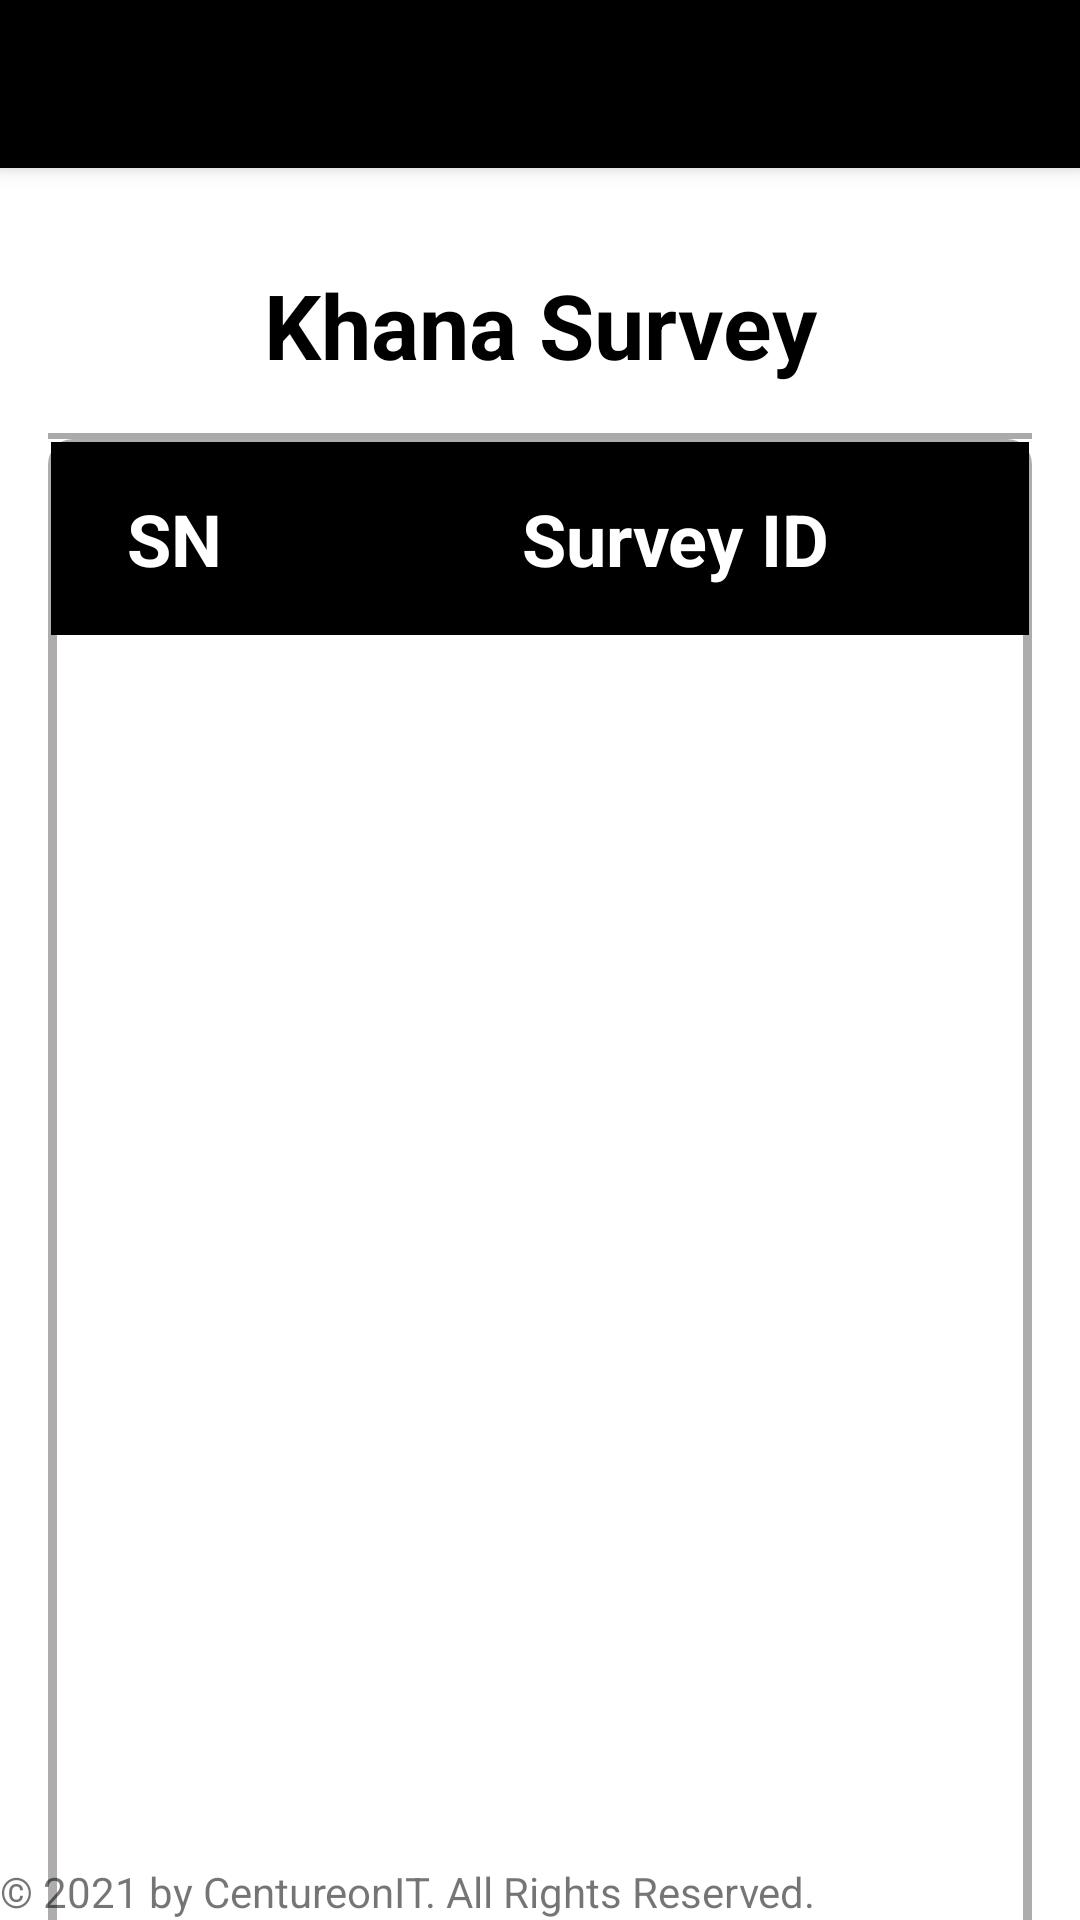

The Android layout XML behind this screen, and the referenced resources:
<!-- AndroidManifest.xml: application theme Theme.Eparishad_B -->
<!-- res/layout/activity_gis.xml -->
<?xml version="1.0" encoding="utf-8"?>
<androidx.constraintlayout.widget.ConstraintLayout xmlns:android="http://schemas.android.com/apk/res/android"
    xmlns:app="http://schemas.android.com/apk/res-auto"
    xmlns:tools="http://schemas.android.com/tools"
    android:layout_width="match_parent"
    android:layout_height="match_parent"
    tools:context=".Activity.GisActivity">


    <androidx.appcompat.widget.Toolbar
        android:id="@+id/toolBar"
        android:layout_width="match_parent"
        android:layout_height="?attr/actionBarSize"
        android:layout_marginBottom="16dp"
        android:background="@color/black"
        android:elevation="4dp"
        android:theme="@style/ThemeOverlay.AppCompat.Dark.ActionBar"
        app:layout_constraintTop_toTopOf="parent"
        app:popupTheme="@style/ThemeOverlay.AppCompat.Light"
        app:titleTextColor="@color/white">

        <ImageView
            android:layout_width="wrap_content"
            android:layout_height="wrap_content"
            android:src="@drawable/home_icon"
            android:onClick="goToHome"/>

    </androidx.appcompat.widget.Toolbar>

    <LinearLayout
        android:layout_width="match_parent"
        android:layout_height="wrap_content"
        android:layout_margin="16dp"
        android:orientation="vertical"
        app:layout_constraintTop_toBottomOf="@id/toolBar">


        <LinearLayout
            android:layout_width="match_parent"
            android:layout_height="wrap_content"
            android:layout_margin="16dp"
            android:gravity="center"
            android:orientation="horizontal">


            <TextView
                android:layout_width="0dp"
                android:layout_height="wrap_content"
                android:layout_weight="1"
                android:gravity="center"
                android:text="@string/khana_survey"
                android:onClick="refresh"
                android:textColor="@color/black"
                android:textSize="30sp"
                android:textStyle="bold" />


        </LinearLayout>

        <View
            android:layout_width="match_parent"
            android:layout_height="2dp"
            android:background="@android:color/darker_gray" />

        <HorizontalScrollView
            android:layout_width="match_parent"
            android:layout_height="600dp"
            android:background="@drawable/text_view_border">

            <LinearLayout
                android:layout_width="wrap_content"
                android:layout_height="wrap_content"
                android:orientation="vertical">

                <TableLayout
                    android:layout_width="match_parent"
                    android:layout_height="wrap_content"
                    android:background="@color/black"
                    android:stretchColumns="1,2,3,4,5,6,7,8,9,10">

                    <TableRow tools:ignore="UselessParent">

                        <TextView
                            android:layout_width="80dp"
                            android:layout_height="wrap_content"
                            android:layout_marginStart="1dp"
                            android:layout_marginTop="16dp"
                            android:layout_marginEnd="1dp"
                            android:layout_marginBottom="16dp"
                            android:gravity="center"
                            android:text="@string/sn"
                            android:textColor="@color/white"
                            android:textSize="24sp"
                            android:textStyle="bold" />


                        <TextView
                            android:layout_width="250dp"
                            android:layout_height="wrap_content"
                            android:layout_marginStart="1dp"
                            android:layout_marginTop="16dp"
                            android:layout_marginEnd="1dp"
                            android:layout_marginBottom="16dp"
                            android:gravity="center"
                            android:text="Survey ID"
                            android:textColor="@color/white"
                            android:textSize="24sp"
                            android:textStyle="bold" />

                        <TextView
                            android:layout_width="400dp"
                            android:layout_height="wrap_content"
                            android:layout_marginStart="1dp"
                            android:layout_marginTop="16dp"
                            android:layout_marginEnd="1dp"
                            android:layout_marginBottom="16dp"
                            android:gravity="center"
                            android:text="@string/khana_head"
                            android:textColor="@color/white"
                            android:textSize="24sp"
                            android:textStyle="bold" />

                        <TextView
                            android:layout_width="200dp"
                            android:layout_height="wrap_content"
                            android:layout_marginStart="1dp"
                            android:layout_marginTop="16dp"
                            android:layout_marginEnd="1dp"
                            android:layout_marginBottom="16dp"
                            android:gravity="center"
                            android:text="@string/holding_no"
                            android:textColor="@color/white"
                            android:textSize="24sp"
                            android:textStyle="bold" />

                        <TextView
                            android:layout_width="200dp"
                            android:layout_height="wrap_content"
                            android:layout_marginStart="1dp"
                            android:layout_marginTop="16dp"
                            android:layout_marginEnd="1dp"
                            android:layout_marginBottom="16dp"
                            android:gravity="center"
                            android:text="@string/village"
                            android:textColor="@color/white"
                            android:textSize="24sp"
                            android:textStyle="bold" />

                        <TextView
                            android:layout_width="200dp"
                            android:layout_height="wrap_content"
                            android:layout_marginStart="1dp"
                            android:layout_marginTop="16dp"
                            android:layout_marginEnd="1dp"
                            android:layout_marginBottom="16dp"
                            android:gravity="center"
                            android:text="@string/latitude"
                            android:textColor="@color/white"
                            android:textSize="24sp"
                            android:textStyle="bold" />


                        <TextView
                            android:layout_width="150dp"
                            android:layout_height="wrap_content"
                            android:layout_marginStart="1dp"
                            android:layout_marginTop="16dp"
                            android:layout_marginEnd="1dp"
                            android:layout_marginBottom="16dp"
                            android:gravity="center"
                            android:text="@string/longitude"
                            android:textColor="@color/white"
                            android:textSize="24sp"
                            android:textStyle="bold" />

                        <TextView
                            android:layout_width="150dp"
                            android:layout_height="wrap_content"
                            android:layout_marginStart="1dp"
                            android:layout_marginTop="16dp"
                            android:layout_marginEnd="1dp"
                            android:layout_marginBottom="16dp"
                            android:gravity="center"
                            android:text="@string/edit"
                            android:textColor="@color/white"
                            android:textSize="24sp"
                            android:textStyle="bold" />

                        <TextView
                            android:layout_width="150dp"
                            android:layout_height="wrap_content"
                            android:layout_marginStart="1dp"
                            android:layout_marginTop="16dp"
                            android:layout_marginEnd="1dp"
                            android:layout_marginBottom="16dp"
                            android:gravity="center"
                            android:text="@string/send"
                            android:textColor="@color/white"
                            android:textSize="24sp"
                            android:textStyle="bold" />

                    </TableRow>

                </TableLayout>

                <androidx.recyclerview.widget.RecyclerView
                    android:id="@+id/gisRecyclerViewId"
                    android:layout_width="match_parent"
                    android:layout_height="wrap_content" />

            </LinearLayout>


        </HorizontalScrollView>

    </LinearLayout>

    <TextView
        android:layout_width="match_parent"
        android:layout_height="wrap_content"
        android:layout_marginTop="30dp"
        android:text="@string/copyright"
        app:layout_constraintBottom_toBottomOf="parent" />

</androidx.constraintlayout.widget.ConstraintLayout>
<!-- resources referenced by this layout -->
<resources>
  <color name="black">#FF000000</color>
  <color name="white">#FFFFFFFF</color>
  <!-- drawable text_view_border (drawable) -->
  <?xml version="1.0" encoding="UTF-8"?>
  <shape xmlns:android="http://schemas.android.com/apk/res/android">
      <solid android:color="#ffffffff"/>
  
      <stroke android:width="3dp"
          android:color="#AEACAC" />
  
      <padding android:left="1dp"
          android:top="1dp"
          android:right="1dp"
          android:bottom="1dp" />
  
      <corners android:radius="7dp" />
  </shape>
  <string name="copyright">© 2021 by CentureonIT. All Rights Reserved. </string>
  <string name="edit">Edit</string>
  <string name="holding_no">Holding No</string>
  <string name="khana_head">Khana Head</string>
  <string name="khana_survey">Khana Survey</string>
  <string name="latitude">Latitude</string>
  <string name="longitude">Longitude</string>
  <string name="send">Send</string>
  <string name="sn">SN</string>
  <string name="village">Village</string>
  <style name="Theme.Eparishad_B" parent="Theme.MaterialComponents.DayNight.NoActionBar">
          
          <item name="colorPrimary">@color/dimBackgroundColor</item>
          <item name="colorPrimaryVariant">@color/black</item>
          <item name="colorOnPrimary">@color/white</item>
          
          <item name="colorSecondary">@color/teal_200</item>
          <item name="colorSecondaryVariant">@color/teal_700</item>
          <item name="colorOnSecondary">@color/black</item>
          
          <item name="android:statusBarColor" tools:targetApi="l">?attr/colorPrimaryVariant</item>
          
      </style>
  <color name="dimBackgroundColor">#40000000</color>
  <color name="teal_200">#FF03DAC5</color>
  <color name="teal_700">#FF018786</color>
</resources>
